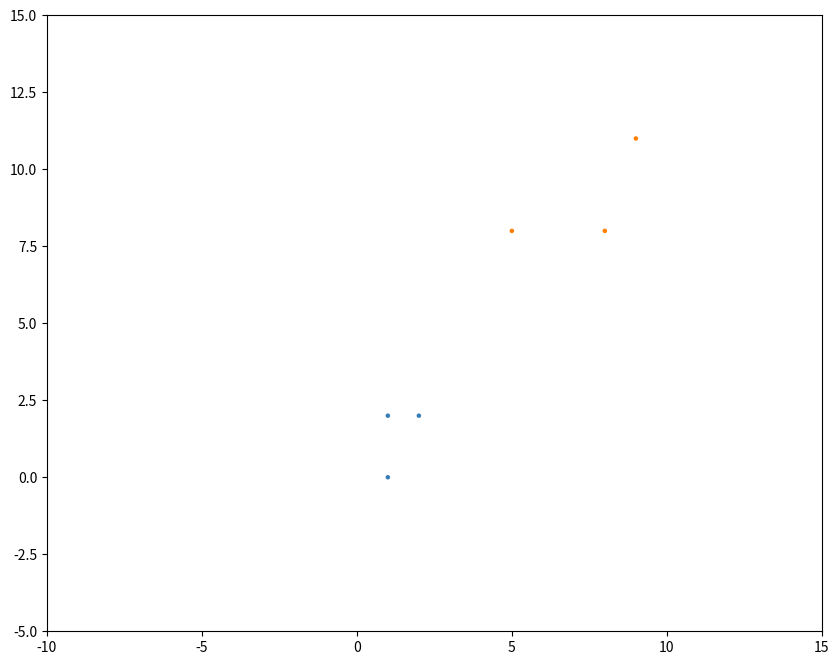

The matplotlib source for this figure:
# 文件功能： 实现 K-Means 算法

import numpy as np
from itertools import cycle, islice
import matplotlib.pyplot as plt
from matplotlib.patches import Ellipse
from scipy.stats import multivariate_normal

class K_Means(object):
    # k是分组数；tolerance‘中心点误差’；max_iter是迭代次数
    def __init__(self, n_clusters=3, tolerance=0.0001, max_iter=25):
        self.k_ = n_clusters
        self.tolerance_ = tolerance
        self.max_iter_ = max_iter
        self.clusters = None
        self.r_nk = None


    def fit(self, data):
        # 作业1
        # 屏蔽开始
        min = data.min(axis=0)
        max = data.max(axis=0)
        rg = np.random.default_rng(1)
        cluster = rg.random((self.k_, 1)) * (max - min) + min

        # iteration
        for ite in range(self.max_iter_):
            # calculate r_nk
            r_nk = np.zeros((data.shape[0], self.k_), dtype=np.int16) # N*K
            for index in range(data.shape[0]):
                diff = np.linalg.norm(data[index, :] - cluster, axis=1)
                max = diff[0]
                max_idx = 0
                #找最小距离
                for i in range(diff.shape[0]-1):
                    if max > diff[i + 1]:
                        max = diff[i + 1]
                        max_idx = i + 1
                r_nk[index, max_idx] = 1
            sum_in_cluster = r_nk.sum(axis=0)
            if sum_in_cluster.all() == False:
                print('error: num_in_cluster,',sum_in_cluster)
                cluster = rg.random((self.k_, 1)) * (max - min) + min
                continue
            cluster = np.matmul(r_nk.T, data)
            cluster = (cluster.T * (1/sum_in_cluster)).T
        self.clusters = cluster
        self.r_nk = r_nk
        # 屏蔽结束

    def predict(self, p_datas):
        result = []
        # 作业2
        # 屏蔽开始
        for index in range(p_datas.shape[0]):
            for i in range(self.r_nk.shape[1]):
                if self.r_nk[index, i] == 1:
                    break
            result.append(i)
        # 屏蔽结束
        return result

def generate_X(true_Mu, true_Var):
    # 第一簇的数据
    num1, mu1, var1 = 400, true_Mu[0], true_Var[0]
    X1 = np.random.multivariate_normal(mu1, np.diag(var1), num1)
    # 第二簇的数据
    num2, mu2, var2 = 600, true_Mu[1], true_Var[1]
    X2 = np.random.multivariate_normal(mu2, np.diag(var2), num2)
    # 第三簇的数据
    num3, mu3, var3 = 1000, true_Mu[2], true_Var[2]
    X3 = np.random.multivariate_normal(mu3, np.diag(var3), num3)
    # 合并在一起
    X = np.vstack((X1, X2, X3))
    # 显示数据
    # plt.figure(figsize=(10, 8))
    # plt.axis([-10, 15, -5, 15])
    # plt.scatter(X1[:, 0], X1[:, 1], s=5)
    # plt.scatter(X2[:, 0], X2[:, 1], s=5)
    # plt.scatter(X3[:, 0], X3[:, 1], s=5)
    # plt.show()
    return X

if __name__ == '__main__':
    # 生成数据
    true_Mu = [[0.5, 0.5], [5.5, 2.5], [1, 7]]
    true_Var = [[1, 3], [2, 2], [6, 2]]
    X = generate_X(true_Mu, true_Var)
    X = np.array([[1, 2], [2, 2], [5, 8], [8, 8], [1, 0], [9, 11]])
    gmm = K_Means(n_clusters=2)
    gmm.fit(X)
    print(gmm)
    cat = gmm.predict(X)
    plt.figure(figsize=(10, 8))
    plt.axis([-10, 15, -5, 15])
    colors = np.array(list(islice(cycle(['#377eb8', '#ff7f00', '#4daf4a',
                                         '#f781bf', '#a65628', '#984ea3',
                                         '#999999', '#e41a1c', '#dede00']),
                                  int(max(cat) + 1))))
    plt.scatter(X[:, 0], X[:, 1], s=5,color = colors[cat])
    plt.show()
    print(cat)
    # 初始化